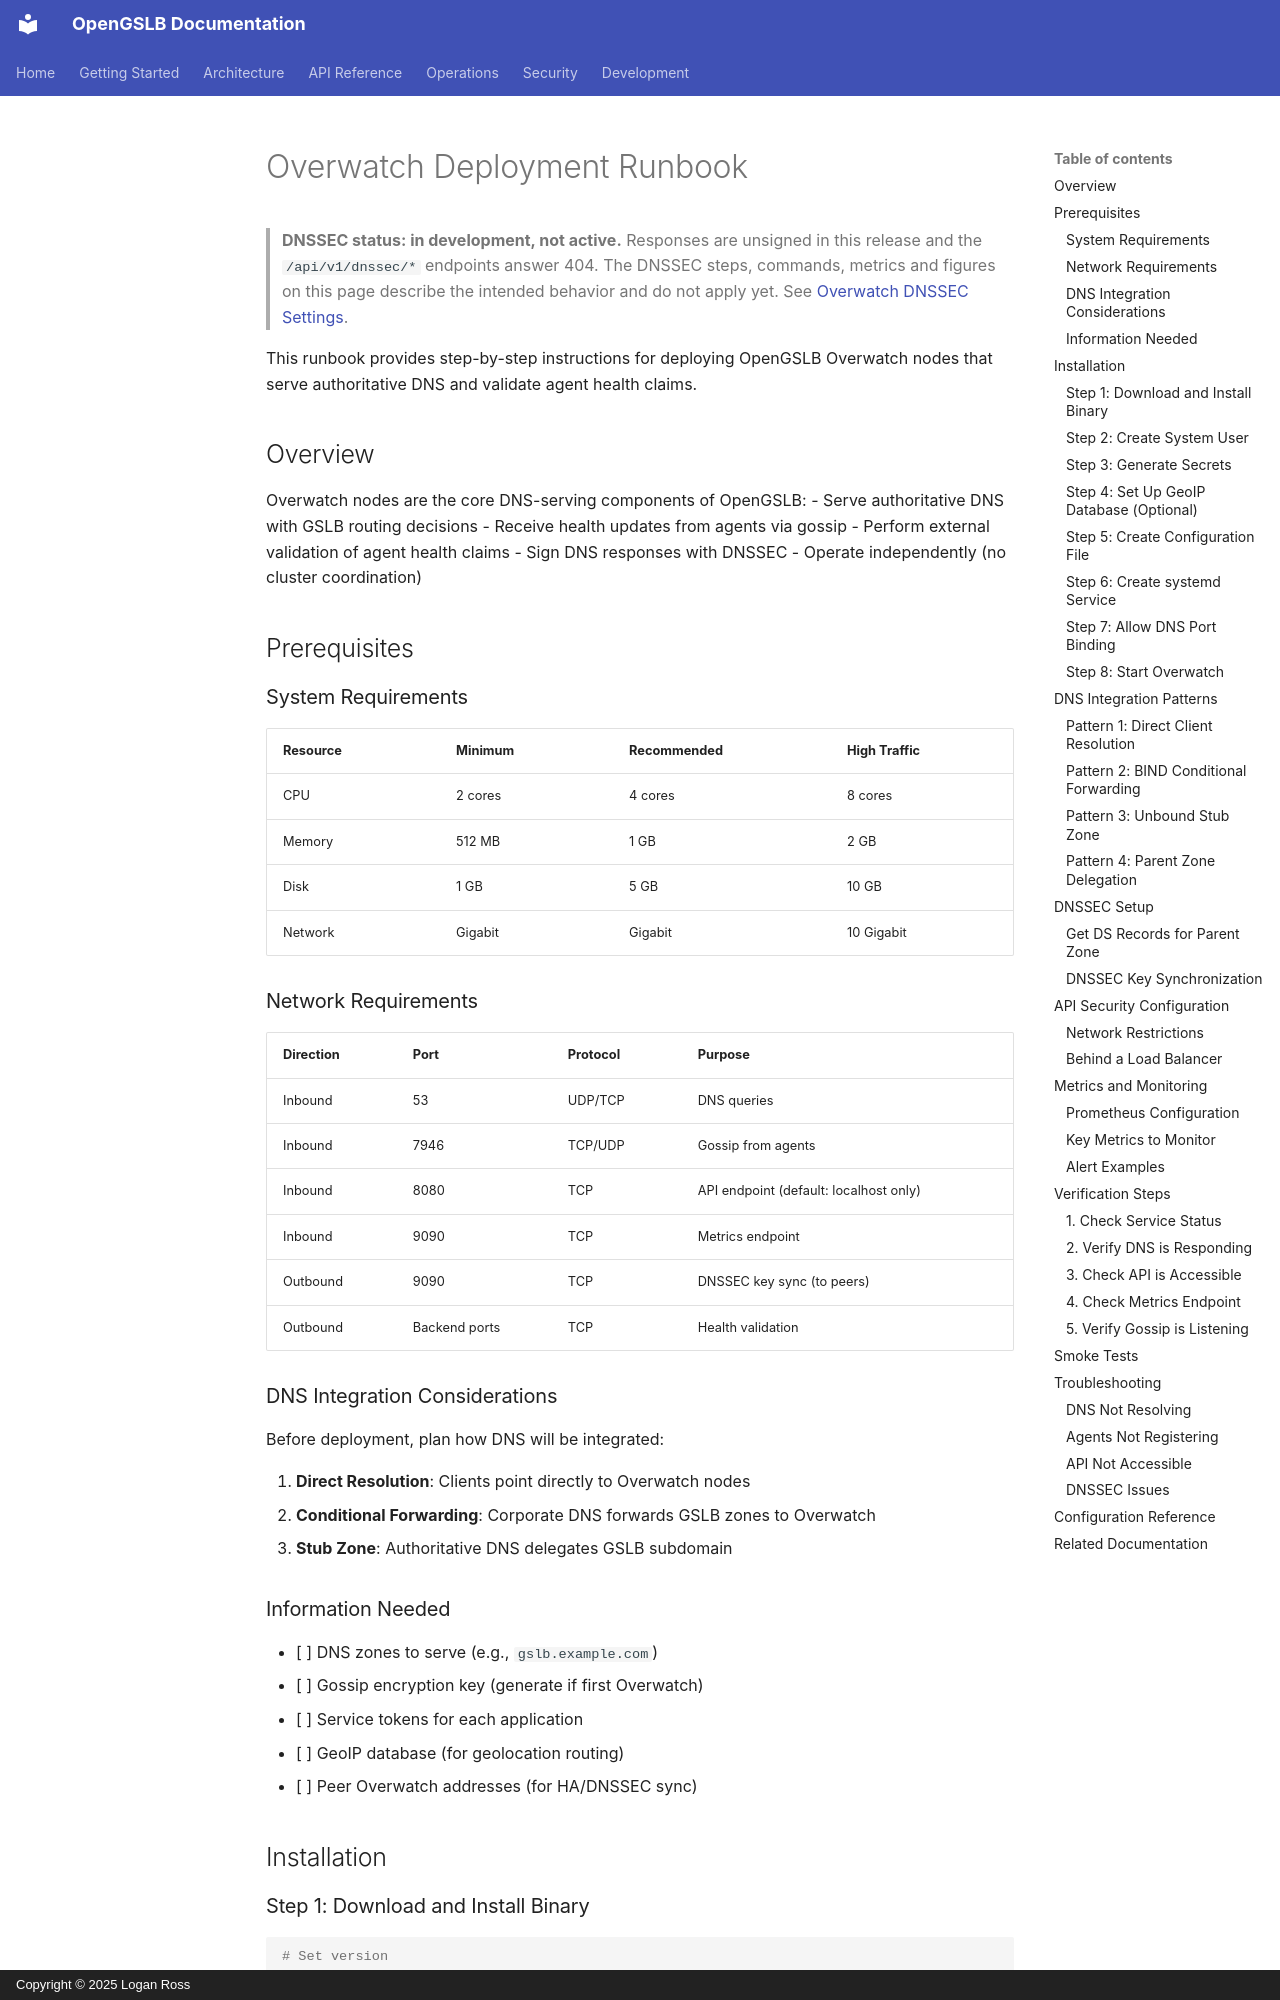

repository: LoganRossUS/OpenGSLB · page: operations/deployment/overwatch/index.html · generator: mkdocs · copyright: Copyright © 2025 Logan Ross

# Overwatch Deployment Runbook

> **DNSSEC status: in development, not active.** Responses are unsigned in this release and the `/api/v1/dnssec/*` endpoints answer 404. The DNSSEC steps, commands, metrics and figures on this page describe the intended behavior and do not apply yet. See [Overwatch DNSSEC Settings](../../configuration.md#overwatch-dnssec-settings).

This runbook provides step-by-step instructions for deploying OpenGSLB Overwatch nodes that serve authoritative DNS and validate agent health claims.

## Overview

Overwatch nodes are the core DNS-serving components of OpenGSLB:
- Serve authoritative DNS with GSLB routing decisions
- Receive health updates from agents via gossip
- Perform external validation of agent health claims
- Sign DNS responses with DNSSEC
- Operate independently (no cluster coordination)

## Prerequisites

### System Requirements

| Resource | Minimum | Recommended | High Traffic |
|----------|---------|-------------|--------------|
| CPU | 2 cores | 4 cores | 8 cores |
| Memory | 512 MB | 1 GB | 2 GB |
| Disk | 1 GB | 5 GB | 10 GB |
| Network | Gigabit | Gigabit | 10 Gigabit |

### Network Requirements

| Direction | Port | Protocol | Purpose |
|-----------|------|----------|---------|
| Inbound | 53 | UDP/TCP | DNS queries |
| Inbound | 7946 | TCP/UDP | Gossip from agents |
| Inbound | 8080 | TCP | API endpoint (default: localhost only) |
| Inbound | 9090 | TCP | Metrics endpoint |
| Outbound | 9090 | TCP | DNSSEC key sync (to peers) |
| Outbound | Backend ports | TCP | Health validation |

### DNS Integration Considerations

Before deployment, plan how DNS will be integrated:

1. **Direct Resolution**: Clients point directly to Overwatch nodes
2. **Conditional Forwarding**: Corporate DNS forwards GSLB zones to Overwatch
3. **Stub Zone**: Authoritative DNS delegates GSLB subdomain
